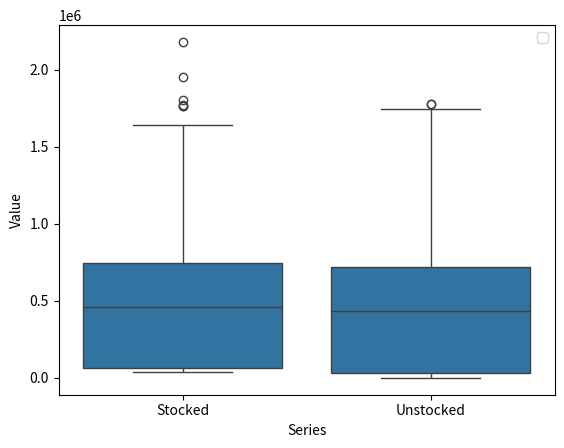

Recreate this plot in Python.
import random
import seaborn as sns
import matplotlib.pyplot as plt
from tqdm import tqdm
import pandas as pd

stocks = [14_184, 28_358, 42_552]

vip_minutes = [15, 3, 12, 4, 4, 1, 1, 1, 20]
vip_types = ["construction_worker", "real_estate", "delivery", "big_spender", "billionaire", "celeb", "influencer",
             "leprechaun"]


class StockedTower:
    def __init__(self, n_dreamers=0, n_login=1, avg_time=0, gt_level=1):
        nine_am = 9 * 60 * 60
        nine_pm = 21 * 60 * 60
        self.midnight = 24 * 60 * 60
        self.avg_time = avg_time

        self.n_login = n_login
        login_space = round((nine_pm - nine_am) / self.n_login)
        assert avg_time < login_space
        self.login_times = [t for t in range(nine_am, nine_pm, login_space)]
        self.logout_times = [t + avg_time for t in self.login_times]

        self.next_vip = nine_am + self.rand_vip_offset()

        self.max_stocks = [i for i in stocks]
        self.curr_stocks = [0 for _ in self.max_stocks]
        for i in range(n_dreamers):
            self.max_stocks[i] *= 2

        self.gt_level = gt_level
        self.sell_price = [1, 2, 3]
        if gt_level == 2:
            self.sell_price = [i * 1.1 for i in self.sell_price]
        elif gt_level == 3:
            self.sell_price = [i * 1.15 for i in self.sell_price]

        self.lobby = []
        self.day = 0
        self.curr_time = 0
        self.state = 'offline'
        self.total_earnings = 0

    def do_sim(self):
        while self.day < 7:
            self.do_day()
            self.day += 1

    def do_day(self):
        while self.curr_time < self.midnight:
            self.update()
            self.curr_time += 1

    def update(self):
        if self.state == 'offline':
            self.update_offline()
        elif self.state == 'online':
            self.update_online()

    def update_offline(self):
        if self.curr_time in self.login_times:
            self.state = 'online'
            return
        self.update_sell()

    def update_online(self):
        if self.curr_time in self.logout_times:
            self.state = 'offline'
            return
        self.update_restock()
        self.update_sell()
        self.update_get_vip()
        self.update_use_vip()

    def update_sell(self):
        if self.curr_time % 5 == 0 and self.curr_stocks[0] > 0:
            self.curr_stocks[0] -= 1
            self.total_earnings += self.sell_price[0]
        if self.curr_time % 10 == 0 and self.curr_stocks[1] > 0:
            self.curr_stocks[1] -= 1
            self.total_earnings += self.sell_price[1]
        if self.curr_time % 15 == 0 and self.curr_stocks[2] > 0:
            self.curr_stocks[2] -= 1
            self.total_earnings += self.sell_price[2]

    def new_vip(self):
        vip = random.choice(vip_types)
        if vip in ['construction_worker', 'real_estate', 'celeb', 'influencer', 'leprechaun']:
            return
        if vip == 'delivery' and vip not in self.lobby:
            self.lobby.append(vip)
        else:
            self.lobby.append(vip)

    @staticmethod
    def rand_vip_offset():
        return random.choice(vip_minutes) * 60

    def update_restock(self):
        for i, s in enumerate(self.curr_stocks):
            if s == 0:
                self.curr_stocks[i] = self.max_stocks[i]

    def update_get_vip(self):
        if self.next_vip == self.curr_time:
            self.new_vip()
            self.next_vip = self.curr_time + self.rand_vip_offset()
        elif self.next_vip < self.curr_time:
            self.next_vip = self.curr_time + self.rand_vip_offset()

    def update_use_vip(self):
        if not ('billionaire' in self.lobby or 'big_spender' in self.lobby):
            return
        if 'delivery' in self.lobby:
            self.use_delivery()
        vip = self.lobby.pop()
        if vip == 'billionaire':
            for price, stock in zip(self.sell_price, self.curr_stocks):
                self.total_earnings += price * stock
            self.curr_stocks = [0 for _ in self.curr_stocks]
        elif vip == 'big_spender':
            ind = random.choice([0, 1, 2])
            self.total_earnings += self.sell_price[ind] * self.curr_stocks[ind]
            self.curr_stocks[ind] = 0

    def use_delivery(self):
        self.lobby.remove('delivery')
        self.curr_stocks = [i for i in self.max_stocks]


class UnstockedTower(StockedTower):
    def update_offline(self):
        if self.curr_time in self.login_times:
            self.state = 'online'
            return
        # self.update_sell()

    def update_online(self):
        if self.curr_time in self.logout_times:
            self.state = 'offline'
            return
        self.update_get_vip()
        self.update_use_vip()

    def update_use_vip(self):
        if not self.lobby:
            return
        vip = self.lobby.pop()
        if vip == 'billionaire':
            for price, stock in zip(self.sell_price, self.max_stocks):
                self.total_earnings += price * stock
        elif vip == 'big_spender':
            ind = random.choice([0, 1, 2])
            self.total_earnings += self.sell_price[ind] * self.max_stocks[ind]


def plot_n_stocked(n):
    profits = []
    for i in tqdm(range(n)):
        t = StockedTower(n_dreamers=3, n_login=3, avg_time=15 * 60)
        t.do_sim()
        profits.append(t.total_earnings)
    plot_histogram(profits)


def plot_n_stocked_vs_unstocked(n):
    stocked = []
    unstocked = []
    for i in tqdm(range(n)):
        s = StockedTower(n_dreamers=3, n_login=3, avg_time=15 * 60, gt_level=2)
        s.do_sim()
        stocked.append(s.total_earnings)
        u = UnstockedTower(n_dreamers=3, n_login=3, avg_time=15 * 60, gt_level=2)
        u.do_sim()
        unstocked.append(u.total_earnings)
    dual_boxplots(stocked, unstocked)


def plot_histogram(ns):
    sns.histplot(ns, kde=True)
    plt.show()


def dual_histogram(xs, ys):
    sns.histplot(xs, bins=10, color='blue', kde=True, label='Series 1')
    sns.histplot(ys, bins=10, color='orange', kde=True, label='Series 2')
    plt.legend()
    plt.show()


def dual_boxplots(data1, data2):
    df = pd.DataFrame({
        'Stocked': data1,
        'Unstocked': data2
    })
    df_melted = df.melt(var_name='Series', value_name='Value')
    sns.boxplot(x='Series', y='Value', data=df_melted)
    plt.legend()
    plt.show()


def plot_n_logins(n):
    xs = [x for x in range(1, 10 + 1) for _ in range(n)]
    y1s = []
    y2s = []
    for login in tqdm(xs):
        s = StockedTower(n_dreamers=3, n_login=login, avg_time=15 * 60)
        s.do_sim()
        y1s.append(s.total_earnings)

        u = UnstockedTower(n_dreamers=3, n_login=login, avg_time=15 * 60)
        u.do_sim()
        y2s.append(u.total_earnings)
    df1 = pd.DataFrame({'x': xs, 'y': y1s, 'Series': 'Stocked'})
    df2 = pd.DataFrame({'x': xs, 'y': y2s, 'Series': 'Unstocked'})
    df = pd.concat([df1, df2])
    # Calculate means and standard deviations
    mean_df = df.groupby(['x', 'Series']).y.mean().reset_index()
    std_df = df.groupby(['x', 'Series']).y.std().reset_index()
    mean_df['yerr'] = std_df['y']

    # Create the scatterplot with error bars
    sns.lineplot(x='x', y='y', hue='Series', data=df)
    plt.show()


def plot_time(n):
    xs = [x for x in range(5, 60 + 1, 5) for _ in range(n)]
    y1s = []
    y2s = []
    for time in tqdm(xs):
        s = StockedTower(n_dreamers=3, n_login=3, avg_time=time * 60)
        s.do_sim()
        y1s.append(s.total_earnings)

        u = UnstockedTower(n_dreamers=3, n_login=3, avg_time=time * 60)
        u.do_sim()
        y2s.append(u.total_earnings)
    df1 = pd.DataFrame({'x': xs, 'y': y1s, 'Series': 'Stocked'})
    df2 = pd.DataFrame({'x': xs, 'y': y2s, 'Series': 'Unstocked'})
    df = pd.concat([df1, df2])
    # Calculate means and standard deviations
    mean_df = df.groupby(['x', 'Series']).y.mean().reset_index()
    std_df = df.groupby(['x', 'Series']).y.std().reset_index()
    mean_df['yerr'] = std_df['y']

    # Create the scatterplot with error bars
    sns.lineplot(x='x', y='y', hue='Series', data=df)
    plt.show()


def plot_dreamers(n):
    xs = [x for x in range(0, 3 + 1) for _ in range(n)]
    y1s = []
    y2s = []
    for n in tqdm(xs):
        s = StockedTower(n_dreamers=n, n_login=3, avg_time=15 * 60)
        s.do_sim()
        y1s.append(s.total_earnings)

        u = UnstockedTower(n_dreamers=n, n_login=3, avg_time=15 * 60)
        u.do_sim()
        y2s.append(u.total_earnings)
    df1 = pd.DataFrame({'x': xs, 'y': y1s, 'Series': 'Stocked'})
    df2 = pd.DataFrame({'x': xs, 'y': y2s, 'Series': 'Unstocked'})
    df = pd.concat([df1, df2])
    # Calculate means and standard deviations
    mean_df = df.groupby(['x', 'Series']).y.mean().reset_index()
    std_df = df.groupby(['x', 'Series']).y.std().reset_index()
    mean_df['yerr'] = std_df['y']

    # Create the scatterplot with error bars
    sns.lineplot(x='x', y='y', hue='Series', data=df)
    plt.show()


def plot_gt_levels(n):
    xs = [x for x in range(1, 3 + 1) for _ in range(n)]
    y1s = []
    y2s = []
    for n in tqdm(xs):
        s = StockedTower(n_dreamers=3, n_login=3, avg_time=15 * 60, gt_level=n)
        s.do_sim()
        y1s.append(s.total_earnings)

        u = UnstockedTower(n_dreamers=3, n_login=3, avg_time=15 * 60, gt_level=n)
        u.do_sim()
        y2s.append(u.total_earnings)
    df1 = pd.DataFrame({'x': xs, 'y': y1s, 'Series': 'Stocked'})
    df2 = pd.DataFrame({'x': xs, 'y': y2s, 'Series': 'Unstocked'})
    df = pd.concat([df1, df2])
    # Calculate means and standard deviations
    mean_df = df.groupby(['x', 'Series']).y.mean().reset_index()
    std_df = df.groupby(['x', 'Series']).y.std().reset_index()
    mean_df['yerr'] = std_df['y']

    # Create the scatterplot with error bars
    sns.lineplot(x='x', y='y', hue='Series', data=df)
    plt.show()


def plot_time_over_the_day(n):
    time = 60  # minutes
    xs = [x for x in range(1, 10 + 1) for _ in range(n)]
    y1s = []
    y2s = []
    for n_visits in tqdm(xs):
        s = StockedTower(n_dreamers=3, n_login=n_visits, avg_time=(time * 60) // n_visits)
        s.do_sim()
        y1s.append(s.total_earnings)

        u = UnstockedTower(n_dreamers=3, n_login=n_visits, avg_time=(time * 60) // n_visits)
        u.do_sim()
        y2s.append(u.total_earnings)
    df1 = pd.DataFrame({'x': xs, 'y': y1s, 'Series': 'Stocked'})
    df2 = pd.DataFrame({'x': xs, 'y': y2s, 'Series': 'Unstocked'})
    df = pd.concat([df1, df2])
    # Calculate means and standard deviations
    mean_df = df.groupby(['x', 'Series']).y.mean().reset_index()
    std_df = df.groupby(['x', 'Series']).y.std().reset_index()
    mean_df['yerr'] = std_df['y']

    # Create the scatterplot with error bars
    sns.lineplot(x='x', y='y', hue='Series', data=df)
    plt.show()


def main():
    # Default case
    # s = StockedTower(n_dreamers=3, n_login=3, avg_time=15 * 60)

    plot_n_stocked_vs_unstocked(256)


if __name__ == '__main__':
    main()
